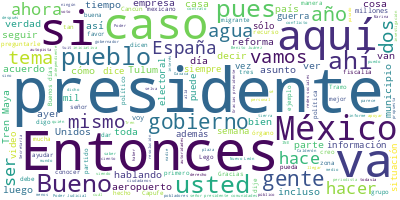

The file beside this chart, header and first rows:
Participante, Texto, Sentimiento, Palabras, Dia, Mes, Anio
PRESIDENTE ANDRES MANUEL LOPEZ OBRADOR, Buenos días. Ánimo., 0.0, 3, 30, 03, 2022
PRESIDENTE ANDRES MANUEL LOPEZ OBRADOR, Bueno, pues vamos a informar el día de h…, 0.0, 63, 30, 03, 2022
ANA ELIZABETH GARCIA VILCHIS, Gracias, presidente. Buenos días, compañ…, 0.0, 6, 30, 03, 2022
ANA ELIZABETH GARCIA VILCHIS, Este es el Quién es quién en las mentira…, 0.0, 18, 30, 03, 2022
ANA ELIZABETH GARCIA VILCHIS, Comenzamos con la primera. Reformausa a …, 0.0, 44, 30, 03, 2022
ANA ELIZABETH GARCIA VILCHIS, Señalan que agentes de migración mexican…, 0.0, 66, 30, 03, 2022
ANA ELIZABETH GARCIA VILCHIS, Por ejemplo, Reforma publica a ocho colu…, 0.0, 56, 30, 03, 2022
ANA ELIZABETH GARCIA VILCHIS, Y el 19 de diciembre de 2021 Reforma pub…, 0.0, 95, 30, 03, 2022
ANA ELIZABETH GARCIA VILCHIS, Siguiente, por favor. Ecologistas con in…, 0.0, 120, 30, 03, 2022
ANA ELIZABETH GARCIA VILCHIS, Pero ¿por qué un supuesto ecologista se …, 0.0, 50, 30, 03, 2022
ANA ELIZABETH GARCIA VILCHIS, Aquí mostramos un contrato de 2015 por 4…, 0.0, 46, 30, 03, 2022
ANA ELIZABETH GARCIA VILCHIS, El otro ejemplo es el de Gustavo Alanís,…, 0.0, 47, 30, 03, 2022
ANA ELIZABETH GARCIA VILCHIS, Pues resulta que Gustavo Alanís también …, 0.0, 47, 30, 03, 2022
ANA ELIZABETH GARCIA VILCHIS, Ahora Cemda promueve los amparos contra …, 0.0, 45, 30, 03, 2022
ANA ELIZABETH GARCIA VILCHIS, El Tren Maya y las preocupaciones ambien…, 0.0, 37, 30, 03, 2022
ANA ELIZABETH GARCIA VILCHIS, Un grupo de artistas se manifestó en con…, 0.0, 56, 30, 03, 2022
ANA ELIZABETH GARCIA VILCHIS, Muchos de los artistas y ciudadanos mani…, 0.0, 54, 30, 03, 2022
ANA ELIZABETH GARCIA VILCHIS, Si es verdad que les preocupa el medio a…, 0.0, 41, 30, 03, 2022
ANA ELIZABETH GARCIA VILCHIS, Los desarrollos turísticos que privatiza…, 0.0, 52, 30, 03, 2022
ANA ELIZABETH GARCIA VILCHIS, Hay explotaciones mineras sin considerar…, 0.0, 54, 30, 03, 2022
ANA ELIZABETH GARCIA VILCHIS, La siguiente, por favor. Detrás de las o…, 0.0, 50, 30, 03, 2022
ANA ELIZABETH GARCIA VILCHIS, Por ejemplo, una de las asociaciones más…, 0.0, 58, 30, 03, 2022
ANA ELIZABETH GARCIA VILCHIS, Riviera Maya Sostenible, cuyo objetivo, …, 0.0, 29, 30, 03, 2022
ANA ELIZABETH GARCIA VILCHIS, Centinelas del Agua, asociación para pro…, 0.0, 21, 30, 03, 2022
ANA ELIZABETH GARCIA VILCHIS, Grupo ICB, una empresa cabildera dirigid…, 0.0, 35, 30, 03, 2022
ANA ELIZABETH GARCIA VILCHIS, Esas son algunas de las organizaciones f…, 0.0, 10, 30, 03, 2022
ANA ELIZABETH GARCIA VILCHIS, En algunas conferencias de prensa se ha …, 0.0, 80, 30, 03, 2022
ANA ELIZABETH GARCIA VILCHIS, Esta es la última nota. Con falsa balace…, 0.0, 58, 30, 03, 2022
ANA ELIZABETH GARCIA VILCHIS, Aún sin saber qué había pasado circularo…, 0.0, 37, 30, 03, 2022
ANA ELIZABETH GARCIA VILCHIS, Se entiende que la gente en el lugar est…, 0.0, 35, 30, 03, 2022
ANA ELIZABETH GARCIA VILCHIS, Así lo hicieron, vemos en la pantalla, n…, 0.0, 51, 30, 03, 2022
ANA ELIZABETH GARCIA VILCHIS, Sin buscar versiones oficiales, sin veri…, 0.0, 34, 30, 03, 2022
ANA ELIZABETH GARCIA VILCHIS, Es curioso que los mensajes son redactad…, 0.0, 24, 30, 03, 2022
ANA ELIZABETH GARCIA VILCHIS, La información, como ya sabemos, es fals…, 0.0, 24, 30, 03, 2022
ANA ELIZABETH GARCIA VILCHIS, Queremos destacar varios fenómenos:, 0.0, 4, 30, 03, 2022
ANA ELIZABETH GARCIA VILCHIS, Uno es el hecho de que corren más rápido…, 0.0, 33, 30, 03, 2022
ANA ELIZABETH GARCIA VILCHIS, Vamos a mostrarles algo. Aquí vemos un t…, 0.0, 46, 30, 03, 2022
ANA ELIZABETH GARCIA VILCHIS, ‘Según información de testigos, la situa…, 0.0, 59, 30, 03, 2022
ANA ELIZABETH GARCIA VILCHIS, Señalar esta situación no es estigmatiza…, 0.0, 46, 30, 03, 2022
ANA ELIZABETH GARCIA VILCHIS, Hasta aquí la sección de hoy., 0.0, 6, 30, 03, 2022
ANA ELIZABETH GARCIA VILCHIS, Es cuanto, presidente. Muchas gracias., 0.0, 5, 30, 03, 2022
PRESIDENTE ANDRES MANUEL LOPEZ OBRADOR, Muy bien. Ustedes dos, tres, falta una c…, 0.0, 20, 30, 03, 2022
PREGUNTA, Buenos días, señor presidente., 0.0, 4, 30, 03, 2022
PREGUNTA, Alberto Marroquín Espinoza, de Frecuenci…, 0.0, 19, 30, 03, 2022
PREGUNTA, Señor presidente, ¿qué diferencia tendrí…, 0.0, 63, 30, 03, 2022
PRESIDENTE ANDRES MANUEL LOPEZ OBRADOR, Bueno, va a ser un aeropuerto internacio…, 0.0, 74, 30, 03, 2022
PRESIDENTE ANDRES MANUEL LOPEZ OBRADOR, Entonces, ahí los ejidatarios de Felipe …, 0.0, 35, 30, 03, 2022
PRESIDENTE ANDRES MANUEL LOPEZ OBRADOR, Aquí está Tulum y el aeropuerto va a est…, 0.0, 28, 30, 03, 2022
PRESIDENTE ANDRES MANUEL LOPEZ OBRADOR, Entonces, va a construir el aeropuerto, …, 0.0, 35, 30, 03, 2022
PRESIDENTE ANDRES MANUEL LOPEZ OBRADOR, Ya salieron, hoy salen 80 ingenieros mil…, 0.0, 29, 30, 03, 2022
PRESIDENTE ANDRES MANUEL LOPEZ OBRADOR, Este es el Tramo 1, de Palenque a Escárc…, 0.0, 48, 30, 03, 2022
PRESIDENTE ANDRES MANUEL LOPEZ OBRADOR, Entonces, ya hay contratos y ya están tr…, 0.0, 35, 30, 03, 2022
PRESIDENTE ANDRES MANUEL LOPEZ OBRADOR, Entonces, los ingenieros militares, el d…, 0.0, 28, 30, 03, 2022
PRESIDENTE ANDRES MANUEL LOPEZ OBRADOR, Entonces, eso es el aeropuerto de Tulum,…, 0.0, 53, 30, 03, 2022
PREGUNTA, Sí, va a ser un detonante. Gracias, seño…, 0.0, 9, 30, 03, 2022
PREGUNTA, Fíjese que el 23 de diciembre la directo…, 0.0, 162, 30, 03, 2022
PRESIDENTE ANDRES MANUEL LOPEZ OBRADOR, Sí, ya está viendo., 0.0, 4, 30, 03, 2022
PRESIDENTE ANDRES MANUEL LOPEZ OBRADOR, La directora de Capufe, Elsa Veites, es …, 0.0, 45, 30, 03, 2022
PRESIDENTE ANDRES MANUEL LOPEZ OBRADOR, Y lo que está sucediendo es que está cre…, 0.0, 32, 30, 03, 2022
PRESIDENTE ANDRES MANUEL LOPEZ OBRADOR, Entonces, eran concesiones para autopist…, 0.0, 50, 30, 03, 2022
... 296 more rows
